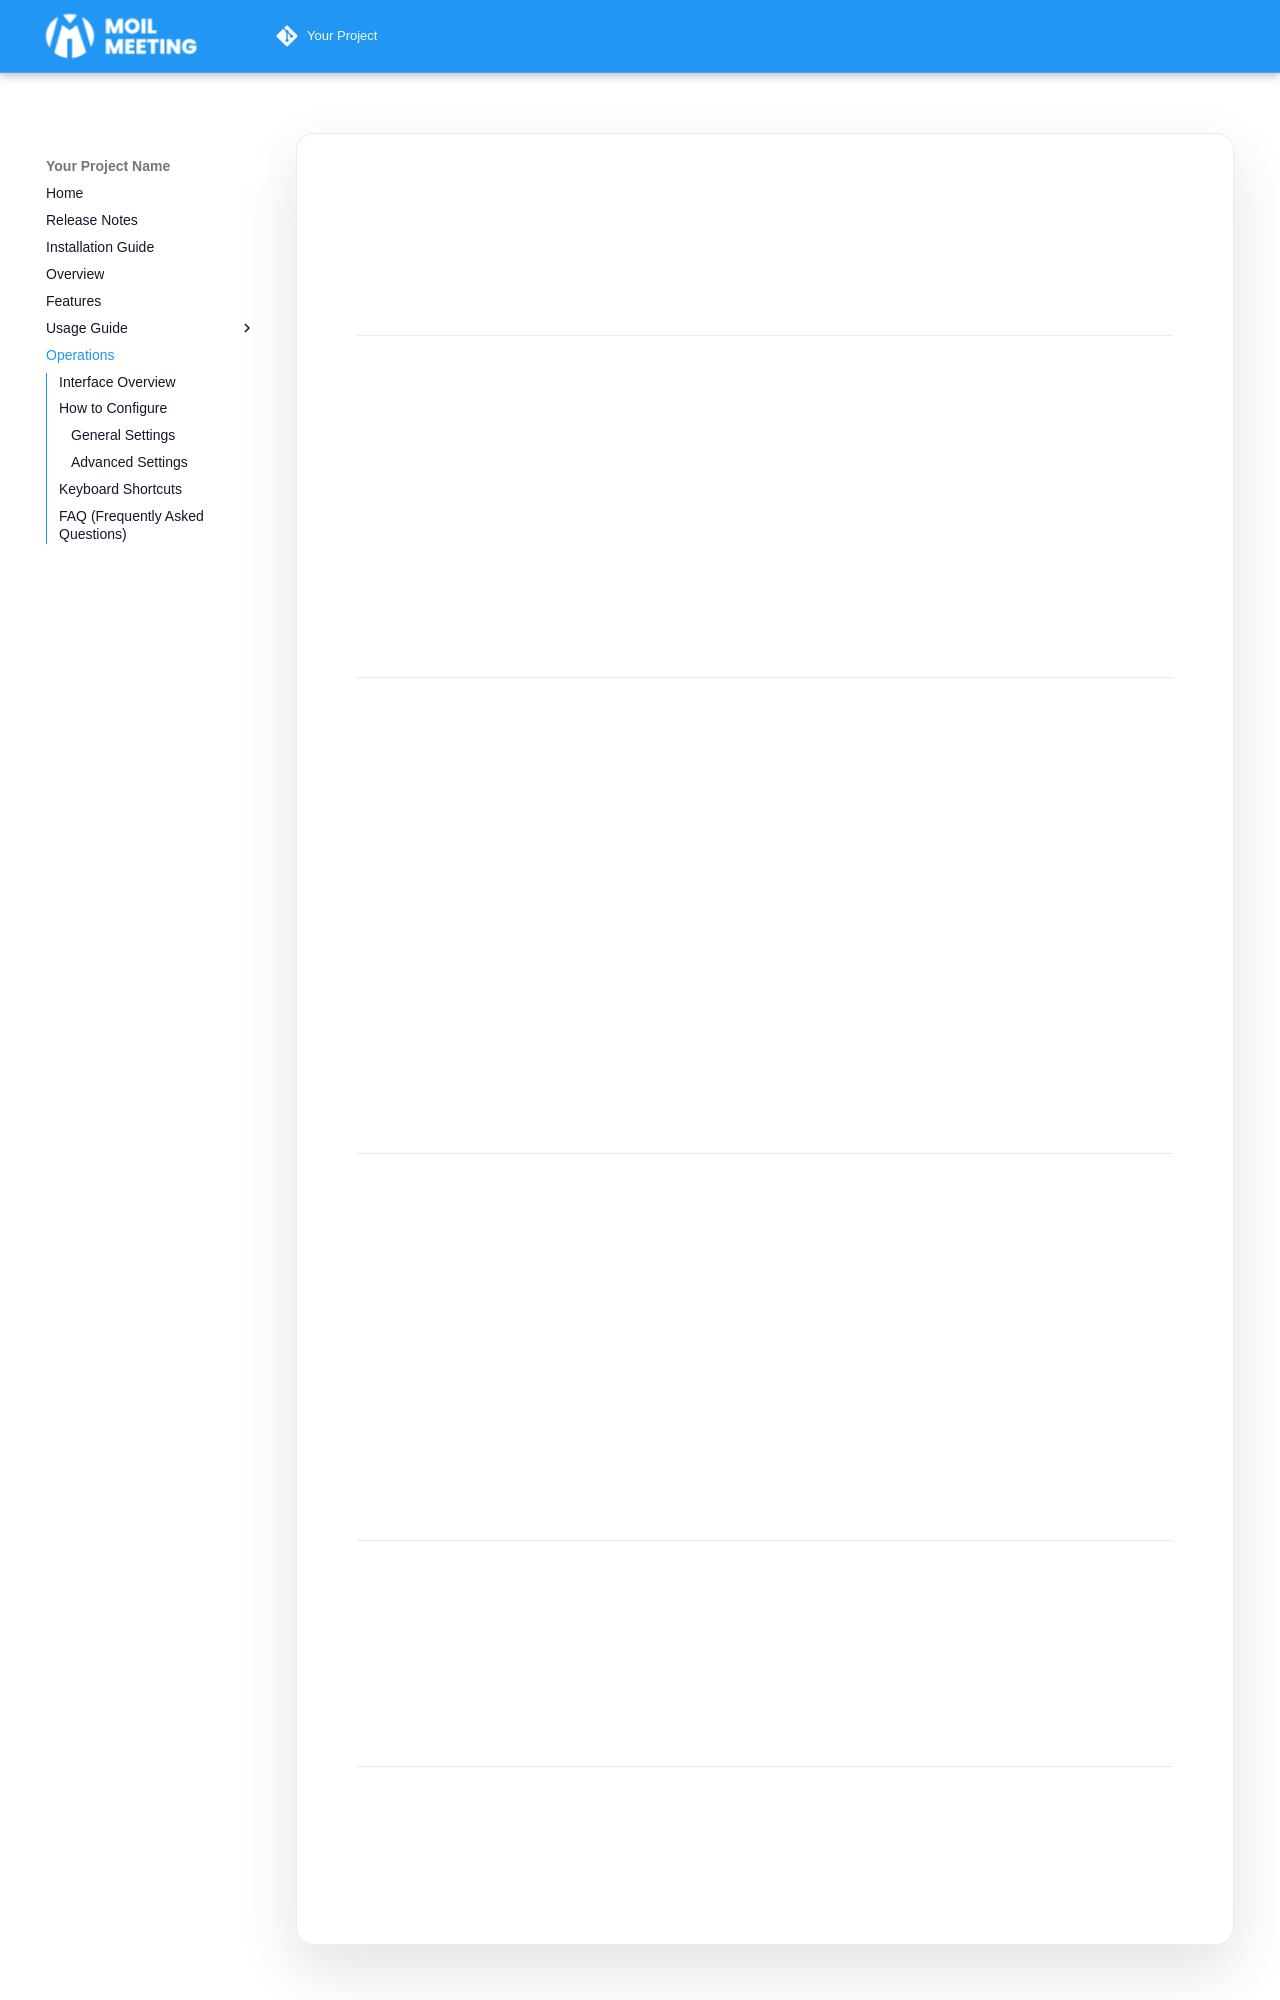

repository: perseverance-tech-tw/Documentation-Templete · page: operations/index.html · generator: mkdocs

# Operations Guide

**Goal:** Detailed instructions for managing the system.

---

## Interface Overview

A quick tour of the screen.

| Area | What it does |
| :--- | :--- |
| **Top Bar** | Main navigation menus. |
| **Sidebar** | Quick access to different folders. |
| **Main View** | Where you do your work. |

---

## How to Configure

### General Settings

Go to **Settings** (Gear Icon).

- **Theme:** Switch between Light and Dark mode.
- **Language:** Change the app language.
- **Notifications:** Turn alerts on or off.

### Advanced Settings

*For advanced users only.*

- **Database Path:** Change where data is stored.
- **API Keys:** Connect to third-party services.

---

## Keyboard Shortcuts

Save time with these shortcuts:

| Action | Shortcut |
| :--- | :--- |
| **New** | `Ctrl + N` |
| **Save** | `Ctrl + S` |
| **Find** | `Ctrl + F` |
| **Settings** | `Ctrl + ,` |

---
